Labelled photos from "fotos-training", an image-classification folder in Garellomiguel/piedra-papel-y-tijeras. The possible labels are: papel, piedra, tijeras.

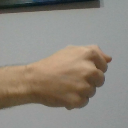
Label: piedra

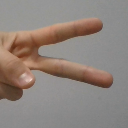
Label: tijeras

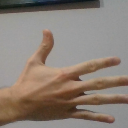
Label: papel

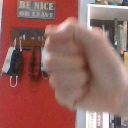
Label: piedra

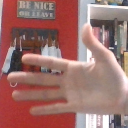
Label: papel

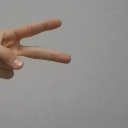
Label: tijeras
